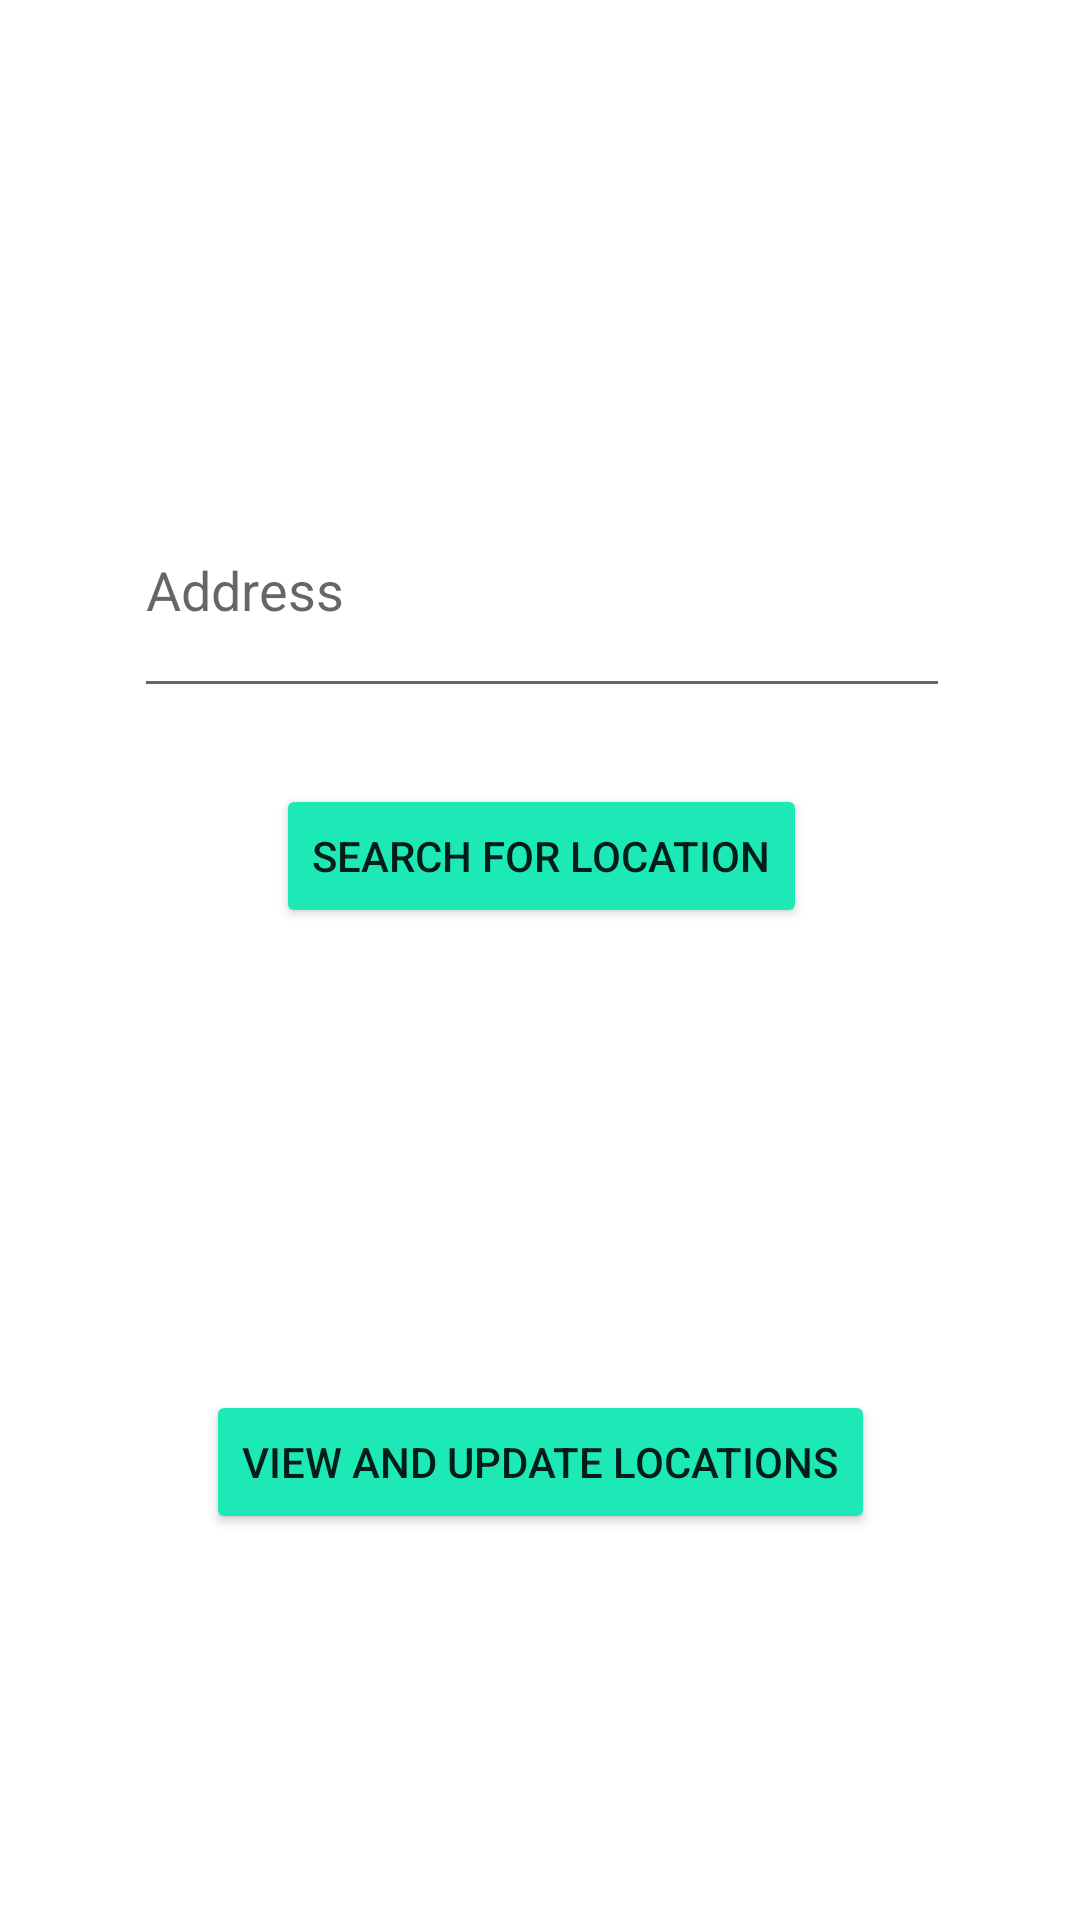

Here is an Android app screen rendered from its layout file. Give the layout XML and the strings, colors and styles it references.
<!-- AndroidManifest.xml: application theme Theme.Assignment2 -->
<!-- res/layout/activity_main.xml -->
<?xml version="1.0" encoding="utf-8"?>
<androidx.constraintlayout.widget.ConstraintLayout xmlns:android="http://schemas.android.com/apk/res/android"
    xmlns:app="http://schemas.android.com/apk/res-auto"
    xmlns:tools="http://schemas.android.com/tools"
    android:layout_width="match_parent"
    android:layout_height="match_parent"
    tools:context=".MainActivity">

    <LinearLayout
        android:id="@+id/linearLayout2"
        android:layout_width="415dp"
        android:layout_height="206dp"
        android:orientation="vertical"
        app:layout_constraintBottom_toTopOf="@+id/updateButton"
        app:layout_constraintEnd_toEndOf="parent"
        app:layout_constraintStart_toStartOf="parent"
        app:layout_constraintTop_toTopOf="parent">

        <androidx.constraintlayout.widget.ConstraintLayout
            android:layout_width="match_parent"
            android:layout_height="206dp">

            <Button
                android:id="@+id/searchButton"
                android:layout_width="wrap_content"
                android:layout_height="wrap_content"
                android:backgroundTint="#1DE9B6"
                android:text="@string/searchbut"
                app:layout_constraintBottom_toBottomOf="parent"
                app:layout_constraintEnd_toEndOf="parent"
                app:layout_constraintStart_toStartOf="parent"
                app:layout_constraintTop_toBottomOf="@+id/addressSearch" />

            <EditText
                android:id="@+id/addressSearch"
                android:layout_width="272dp"
                android:layout_height="82dp"
                android:ems="10"
                android:hint="@string/address"
                android:inputType="textPersonName"
                app:layout_constraintBottom_toTopOf="@+id/searchButton"
                app:layout_constraintEnd_toEndOf="parent"
                app:layout_constraintStart_toStartOf="parent"
                app:layout_constraintTop_toTopOf="parent" />
        </androidx.constraintlayout.widget.ConstraintLayout>

    </LinearLayout>

    <Button
        android:id="@+id/updateButton"
        android:layout_width="wrap_content"
        android:layout_height="wrap_content"
        android:backgroundTint="#1DE9B6"
        android:text="@string/updatebut"
        app:layout_constraintBottom_toBottomOf="parent"
        app:layout_constraintEnd_toEndOf="parent"
        app:layout_constraintStart_toStartOf="parent"
        app:layout_constraintTop_toBottomOf="@+id/linearLayout2" />

</androidx.constraintlayout.widget.ConstraintLayout>
<!-- resources referenced by this layout -->
<resources>
  <string name="address">Address</string>
  <string name="searchbut">Search for Location</string>
  <string name="updatebut">View and Update Locations</string>
  <style name="Theme.Assignment2" parent="Theme.MaterialComponents.DayNight.DarkActionBar">
          
          <item name="colorPrimary">@color/teal_200</item>
          <item name="colorPrimaryVariant">@color/teal_700</item>
          <item name="colorOnPrimary">@color/white</item>
          
          <item name="colorSecondary">@color/teal_200</item>
          <item name="colorSecondaryVariant">@color/teal_700</item>
          <item name="colorOnSecondary">@color/black</item>
          
          <item name="android:statusBarColor" tools:targetApi="l">?attr/colorPrimaryVariant</item>
          
      </style>
  <!-- not gathered from this repository: default colours our renderer supplied (Android Studio template values) -->
  <color name="teal_200">#FF03DAC5</color>
  <color name="teal_700">#FF018786</color>
  <color name="black">#FF000000</color>
  <color name="white">#FFFFFFFF</color>
</resources>
